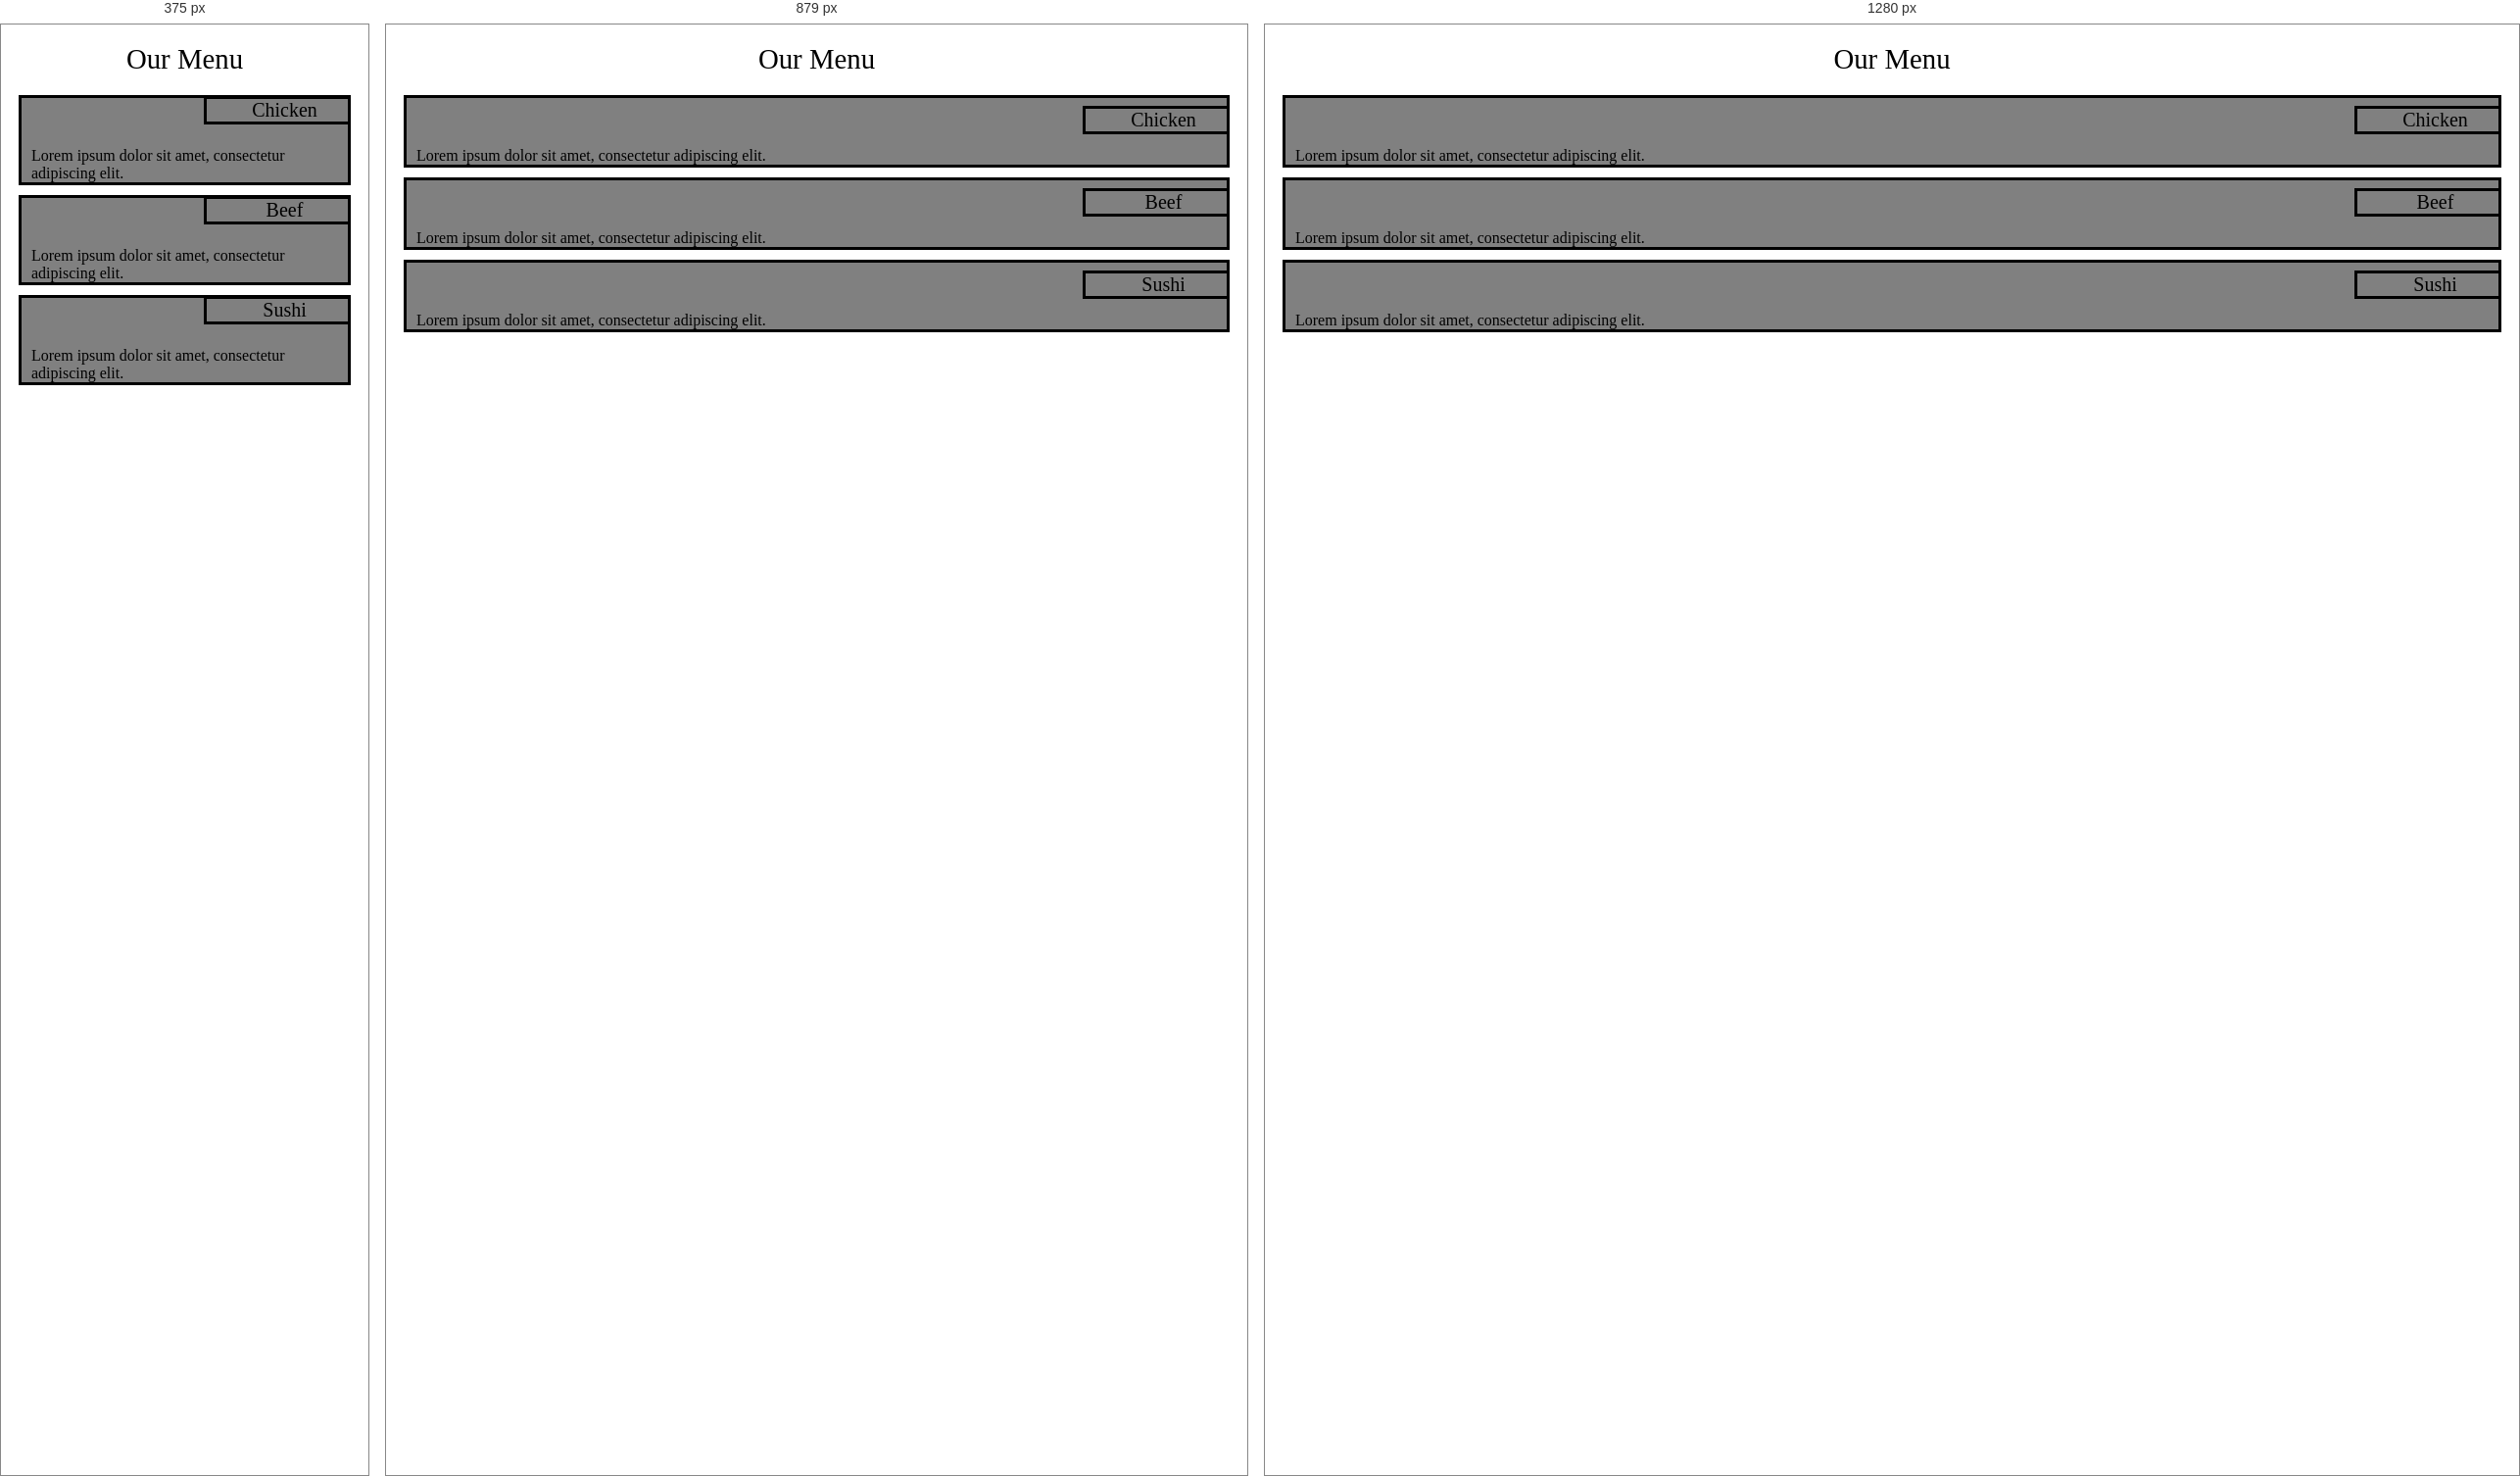
Rendered at 375 px, 879 px and 1280 px, left to right.

<!-- file: index.html -->
<!DOCTYPE html>
<html>
    <head>
        <meta charset="utf-8">
        <title>Module 2 project</title>
        <link rel="stylesheet" href="mod_2.css" type="text/css">
    </head>

    <body>
        <header>
        <h1>Our Menu</h1>
    </header>
    <div class="container">
        <section >
            <h2 id="p1"> &nbsp; &nbsp;Chicken</h2>
            <p>Lorem ipsum dolor sit amet, consectetur adipiscing elit.</p>
        </section>
        <section >
            <h2 id="p2">&nbsp; &nbsp;Beef</h2>
            <p>Lorem ipsum dolor sit amet, consectetur adipiscing elit.</p>
        </section>
        <section >
            <h2 id="p3">&nbsp; &nbsp;Sushi</h2>
            <p>Lorem ipsum dolor sit amet, consectetur adipiscing elit.</p>
        </section>
    </div>
    </body>
</html>


/* @media block from mod_2.css */
@media (min-width: 992px) {

.col-lg-4 {
  float: left;
}

.col-lg-4 {
  width: 33.33%;
}

}

/* @media block from mod_2.css */
@media (min-width: 768px) and (max-width: 991px) {

.col-md-6, .col-md-12 {
  float: left;
}

.col-md-6 {
  width: 50%;
}

.col-md-12 {
  width: 100%;
}
}

/* @media block from mod_2.css */
@media (max-width: 767px) {

.col-sm-12 {
  float: left;
}
.col-sm-12{
  width: 100%;
}

h2 {
  bottom: 15px;
}
}